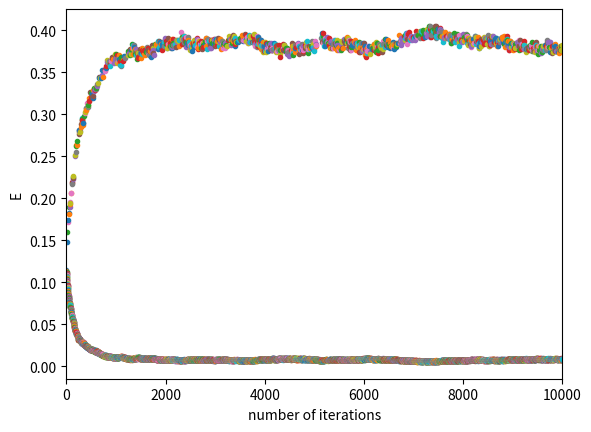

The matplotlib source for this figure:
import random
import matplotlib.pyplot as plt
import time
import numpy as np

n1=6
n2=2
in_n = 6
x=list([])
s=list([])
w=list([])
u=list([])
rj=list([])
bs=list([])
bw=list([])
myu = 0.05
learn = 10000

# 正規分布N(0,0.01)で乱数生成
def nrand():
    n = random.normalvariate(0,0.1)
    return n 

# シグモイド関数
def sigmoid(sigmon):
    return 1.0/(1.0+np.exp(-(sigmon) ) )

# 配列の大きさ決め（層決め）
# 入力層
for i in range(n1):
    x.append(i)
    s.append([nrand(),nrand(),nrand(),nrand(),nrand(),nrand()] )
    bs.append(nrand())
#中間層
for i in range(n2):
    u.append(i)
    w.append(nrand())
    bw.append(nrand())
    

for cnt in range(learn):

    # 入力値の決定（教師データ、正解データ）
    for j in range(n1):
        x[j] = random.randint(0,1)
    
    if x[0]==x[5]:
        if x[1]==x[4]:
            if x[2]==x[3]:
                y=1
            else:
                y=0
        else:
            y=0
    else:
        y=0
    # 中間層の出力
    for j in range(n2):
        sigmon=bs[j]
        for k in range(n1):
            sigmon+=x[k]*s[j][k]
        u[j]=sigmoid(sigmon)


    # 出力層の出力
    sigmon=bw[0]
    for j in range(n2):
        sigmon+=w[j]*u[j]
    z = sigmoid(sigmon)


    # 学習
    r=0
    r=(y-z)*(1.0-z)*z

    # 出力層学習
    for j in range(n2):
        bw[j]+=myu*r*1
        w[j]+=myu*r*u[j]

    # 中間層学習
    for j in range(n2):
        rj=r*w[j]*u[j]*(1.0-u[j])
        bs[j]+=myu*rj*1
        for k in range(n1):
            s[j][k]+=myu*rj*x[k]

    
    # 二乗誤差
    e = ((y-z)*(y-z))*0.5

    print(cnt,"教師データ:",x,"正解データ：",y,"出力値：",z,"誤差:",e)
    # グラフに描画

    plt.plot(cnt,e,marker=".")
    # if cnt==6000:
    #     plt.xlim(4000,6000)
    #     plt.xlabel("number of iterations")
    #     plt.ylabel("E")
    #     plt.tick_params(labelsize=10)
    #     plt.savefig('XOR4000_6000.png')
    #     plt.show()




plt.xlim(0,learn)
plt.xlabel("number of iterations")
plt.ylabel("E")
plt.tick_params(labelsize=10)
plt.savefig('backpropagation1.png')
plt.show()

time.sleep(10)